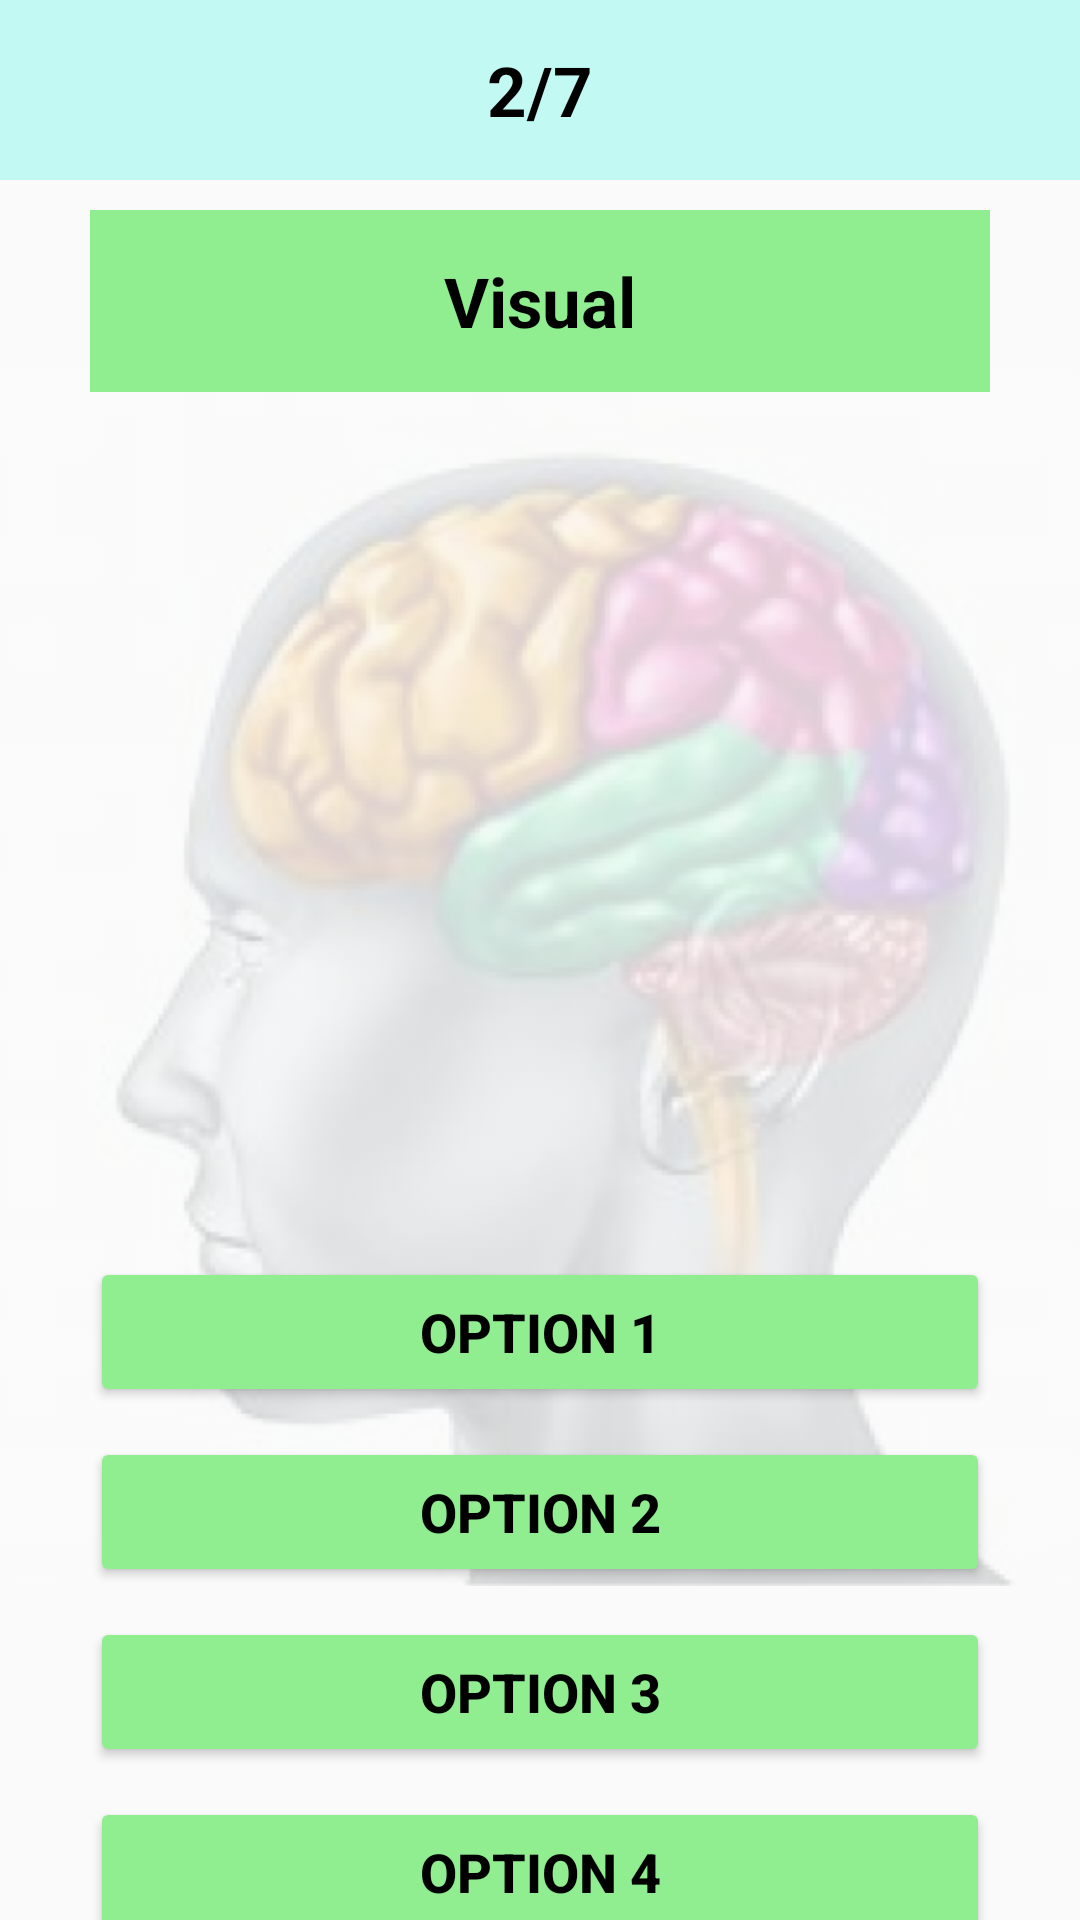

The Android layout XML behind this screen, and the referenced resources:
<!-- AndroidManifest.xml: application theme Theme.MOCA -->
<!-- res/layout/activity_q4.xml -->
<?xml version="1.0" encoding="utf-8"?>
<FrameLayout xmlns:android="http://schemas.android.com/apk/res/android"
    xmlns:app="http://schemas.android.com/apk/res-auto"
    xmlns:tools="http://schemas.android.com/tools"
    android:layout_width="match_parent"
    android:layout_height="match_parent"
    tools:context=".q4">

    <ImageView
        android:layout_width="match_parent"
        android:layout_height="match_parent"

        android:src="@drawable/q4"
        android:alpha="0.1789"/>

    <LinearLayout
        android:layout_width="match_parent"
        android:layout_height="match_parent"
        android:orientation="vertical">

        <LinearLayout
            android:layout_width="match_parent"
            android:layout_height="60dp"
            android:background="#C2FAF3"
            android:gravity="center"
            android:orientation="horizontal">

            <TextView
                android:layout_width="wrap_content"
                android:layout_height="wrap_content"
                android:layout_gravity="center"
                android:text="2/7"
                android:textColor="@color/black"
                android:textSize="23dp"
                android:textStyle="bold" />
        </LinearLayout>

        <TextView
            android:id="@+id/ques_type2"
            android:layout_width="match_parent"
            android:layout_height="wrap_content"
            android:layout_marginLeft="30dp"
            android:layout_marginTop="10dp"
            android:layout_marginRight="30dp"
            android:background="#90ee90"
            android:gravity="center"
            android:padding="15dp"
            android:text="Visual"
            android:textColor="@color/black"
            android:textSize="23dp"
            android:textStyle="bold" />
        <TextView
            android:id="@+id/question_4"
            android:layout_width="wrap_content"
            android:layout_height="wrap_content"
            android:layout_marginLeft="30dp"
            android:text=""
            android:textColor="@color/black"
            android:textSize="21dp"
            android:textStyle="bold" />

        <ImageView
            android:id="@+id/imageQuestion"
            android:layout_width="200dp"
            android:layout_height="200dp"
            android:layout_gravity="center"
            android:layout_margin="30dp"
            android:scaleType="fitXY"
            android:src="@mipmap/ic_launcher" />

        <View
            android:layout_width="match_parent"
            android:layout_height="0dp"
            android:layout_weight="1" />

        <Button
            android:id="@+id/option1Button"
            android:layout_width="300dp"
            android:layout_height="50dp"
            android:layout_gravity="center"
            android:layout_marginBottom="10dp"
            android:backgroundTint="#90ee90"
            android:text="Option 1"
            android:textColor="@color/black"
            android:textSize="18dp"
            android:textStyle="bold"
            app:cornerRadius="8dp" />

        <Button
            android:id="@+id/option2Button"
            android:layout_width="300dp"
            android:layout_height="50dp"
            android:layout_gravity="center"
            android:layout_marginBottom="10dp"
            android:backgroundTint="#90ee90"
            android:text="Option 2"
            android:textColor="@color/black"
            android:textSize="18dp"
            android:textStyle="bold"
            app:cornerRadius="8dp" />

        <Button
            android:id="@+id/option3Button"
            android:layout_width="300dp"
            android:layout_height="50dp"
            android:layout_gravity="center"
            android:layout_marginBottom="10dp"
            android:backgroundTint="#90ee90"
            android:text="Option 3"
            android:textColor="@color/black"
            android:textSize="18dp"
            android:textStyle="bold"
            app:cornerRadius="8dp" />

        <Button
            android:id="@+id/option4Button"
            android:layout_width="300dp"
            android:layout_height="50dp"
            android:layout_gravity="center"
            android:layout_marginBottom="30dp"
            android:backgroundTint="#90ee90"
            android:text="Option 4"
            android:textColor="@color/black"
            android:textSize="18dp"
            android:textStyle="bold"
            app:cornerRadius="8dp" />

        <RelativeLayout
            android:layout_width="match_parent"
            android:layout_height="wrap_content">

            <Button
                android:id="@+id/nextButton"
                android:layout_width="100dp"
                android:layout_height="40sp"
                android:layout_alignParentEnd="true"
                android:layout_marginRight="30dp"
                android:layout_marginBottom="30dp"
                android:backgroundTint="#90ee90"
                android:padding="10dp"
                android:text="Next"
                android:textColor="@color/black"
                android:textSize="18dp"
                app:cornerRadius="8dp" />
        </RelativeLayout>
    </LinearLayout>
</FrameLayout>
<!-- resources referenced by this layout -->
<resources>
  <color name="black">#FF000000</color>
  <!-- drawable q4: jpg bitmap (drawable, 44204 bytes) -->
  <style name="Theme.MOCA" parent="Base.Theme.MOCA">
          
      </style>
  <style name="Base.Theme.MOCA" parent="Theme.AppCompat.DayNight.NoActionBar">
          
          
          
      </style>
</resources>
